Photos from the image-classification dataset "tumorous_and_nontumorous" in the GitHub repository ChandranSukirthan/Advanced-Brain-Tumor-Classification-Using-Deep-Learning. Its 2 classes are: non-tumorous, tumorous.

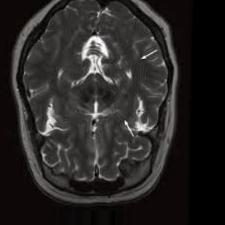
Label: non-tumorous

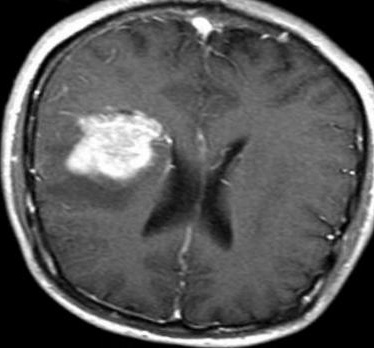
Label: tumorous

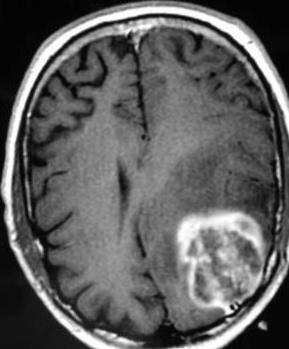
Label: tumorous

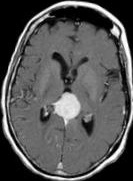
Label: tumorous

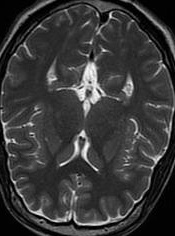
Label: non-tumorous

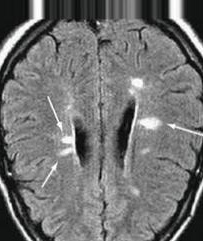
Label: non-tumorous
